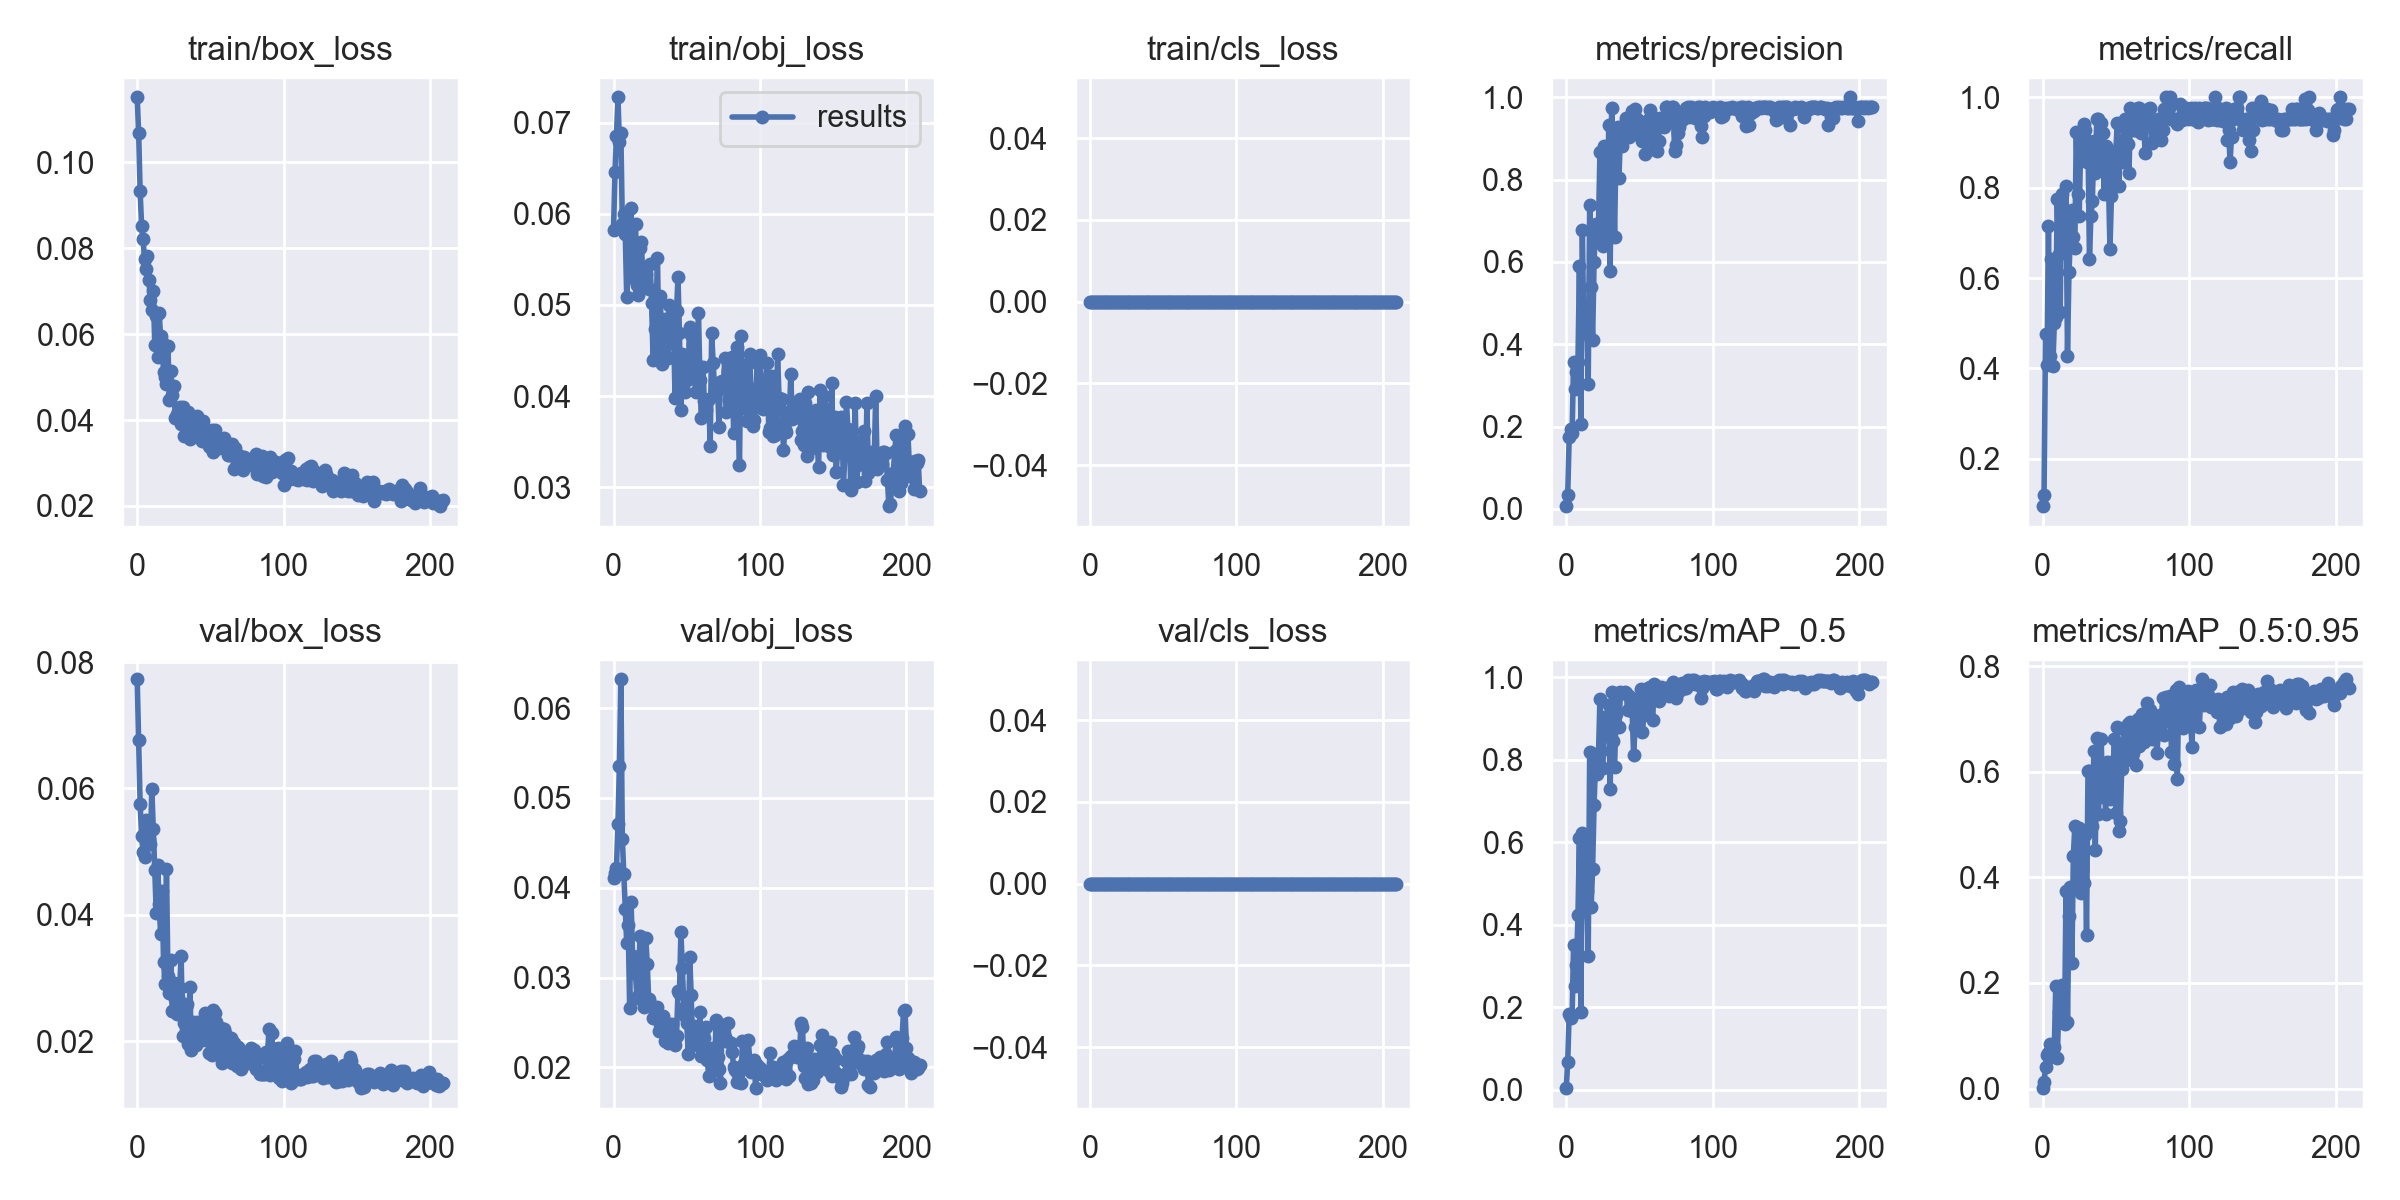

The data file committed next to this chart (first rows):
epoch, train/box_loss, train/obj_loss, train/cls_loss, metrics/precision, metrics/recall, metrics/mAP_0.5, metrics/mAP_0.5:0.95, val/box_loss, val/obj_loss, val/cls_loss, x/lr0, x/lr1, x/lr2
0, 0.1152, 0.05827, 0, 0.006667, 0.09524, 0.003686, 0.0007223, 0.07727, 0.0411, 0, 0.0901, 0.0011, 0.0011
1, 0.1068, 0.06463, 0, 0.03305, 0.1191, 0.06711, 0.01255, 0.06767, 0.04169, 0, 0.07929, 0.002292, 0.002292
2, 0.09335, 0.06851, 0, 0.1735, 0.4762, 0.1839, 0.04076, 0.05759, 0.04218, 0, 0.06848, 0.003477, 0.003477
3, 0.08521, 0.07277, 0, 0.1942, 0.4075, 0.1728, 0.06292, 0.0525, 0.04716, 0, 0.05765, 0.004653, 0.004653
4, 0.08216, 0.06786, 0, 0.1836, 0.7143, 0.1808, 0.06658, 0.04998, 0.05352, 0, 0.04682, 0.005822, 0.005822
5, 0.07758, 0.06886, 0, 0.3574, 0.4286, 0.3495, 0.08363, 0.04917, 0.06322, 0, 0.03598, 0.006983, 0.006983
6, 0.07508, 0.05891, 0, 0.291, 0.6429, 0.2521, 0.05901, 0.05495, 0.04548, 0, 0.02514, 0.008136, 0.008136
7, 0.07812, 0.05994, 0, 0.3319, 0.4048, 0.3025, 0.08055, 0.05155, 0.04159, 0, 0.01428, 0.009281, 0.009281
8, 0.0726, 0.05776, 0, 0.3564, 0.5, 0.4223, 0.07873, 0.05195, 0.03762, 0, 0.009736, 0.009736, 0.009736
9, 0.06792, 0.05083, 0, 0.5901, 0.5143, 0.6091, 0.1951, 0.05115, 0.03383, 0, 0.009736, 0.009736, 0.009736
10, 0.06557, 0.05808, 0, 0.2068, 0.776, 0.1876, 0.0577, 0.05985, 0.03588, 0, 0.009703, 0.009703, 0.009703
11, 0.07014, 0.05872, 0, 0.6787, 0.654, 0.623, 0.1442, 0.05354, 0.02659, 0, 0.00967, 0.00967, 0.00967
12, 0.05752, 0.06065, 0, 0.4262, 0.5238, 0.5246, 0.1368, 0.04711, 0.03838, 0, 0.009637, 0.009637, 0.009637
13, 0.06414, 0.0529, 0, 0.4544, 0.7857, 0.6024, 0.1969, 0.04028, 0.03244, 0, 0.009604, 0.009604, 0.009604
14, 0.05477, 0.05489, 0, 0.4674, 0.7143, 0.4816, 0.1324, 0.0478, 0.03205, 0, 0.009571, 0.009571, 0.009571
15, 0.06493, 0.05885, 0, 0.3045, 0.6905, 0.3247, 0.123, 0.04167, 0.03039, 0, 0.009538, 0.009538, 0.009538
16, 0.05946, 0.05221, 0, 0.7375, 0.8026, 0.8177, 0.3747, 0.03689, 0.0277, 0, 0.009505, 0.009505, 0.009505
17, 0.05806, 0.05109, 0, 0.5388, 0.4286, 0.443, 0.1266, 0.04372, 0.02795, 0, 0.009472, 0.009472, 0.009472
18, 0.05113, 0.05626, 0, 0.4104, 0.6133, 0.5356, 0.3272, 0.03257, 0.03461, 0, 0.009439, 0.009439, 0.009439
19, 0.05, 0.0569, 0, 0.6, 0.6905, 0.69, 0.3816, 0.02904, 0.03253, 0, 0.009406, 0.009406, 0.009406
20, 0.04848, 0.05292, 0, 0.6924, 0.7503, 0.7929, 0.2376, 0.04717, 0.02844, 0, 0.009373, 0.009373, 0.009373
21, 0.05726, 0.05208, 0, 0.689, 0.6905, 0.7659, 0.44, 0.03028, 0.02672, 0, 0.00934, 0.00934, 0.00934
22, 0.04471, 0.05342, 0, 0.6854, 0.6667, 0.8095, 0.497, 0.02754, 0.03442, 0, 0.009307, 0.009307, 0.009307
23, 0.05143, 0.05191, 0, 0.866, 0.9233, 0.9468, 0.3817, 0.03277, 0.03155, 0, 0.009274, 0.009274, 0.009274
24, 0.04585, 0.05172, 0, 0.6596, 0.7857, 0.8206, 0.4897, 0.0247, 0.02758, 0, 0.009241, 0.009241, 0.009241
25, 0.04802, 0.05447, 0, 0.6375, 0.7381, 0.7789, 0.4944, 0.02922, 0.02712, 0, 0.009208, 0.009208, 0.009208
26, 0.04039, 0.05017, 0, 0.8828, 0.897, 0.9029, 0.3698, 0.02673, 0.02678, 0, 0.009175, 0.009175, 0.009175
27, 0.04141, 0.04393, 0, 0.8033, 0.881, 0.8869, 0.414, 0.02426, 0.02556, 0, 0.009142, 0.009142, 0.009142
28, 0.0415, 0.04739, 0, 0.6529, 0.9404, 0.8571, 0.3886, 0.02699, 0.02552, 0, 0.009109, 0.009109, 0.009109
29, 0.04297, 0.04898, 0, 0.9336, 0.9286, 0.931, 0.4807, 0.02835, 0.02574, 0, 0.009076, 0.009076, 0.009076
30, 0.03896, 0.05514, 0, 0.5786, 0.8571, 0.728, 0.2906, 0.03355, 0.02672, 0, 0.009043, 0.009043, 0.009043
31, 0.04314, 0.04517, 0, 0.9743, 0.9029, 0.9634, 0.6017, 0.02086, 0.02409, 0, 0.00901, 0.00901, 0.00901
32, 0.03626, 0.05092, 0, 0.8494, 0.6429, 0.8459, 0.6008, 0.02284, 0.02485, 0, 0.008977, 0.008977, 0.008977
33, 0.03945, 0.04355, 0, 0.6607, 0.7381, 0.781, 0.4981, 0.02539, 0.02467, 0, 0.008944, 0.008944, 0.008944
34, 0.04024, 0.04669, 0, 0.89, 0.771, 0.91, 0.4966, 0.02584, 0.0257, 0, 0.008911, 0.008911, 0.008911
35, 0.04181, 0.04842, 0, 0.9268, 0.9041, 0.962, 0.6387, 0.01948, 0.023, 0, 0.008878, 0.008878, 0.008878
36, 0.03549, 0.04442, 0, 0.8029, 0.8333, 0.8778, 0.4527, 0.02852, 0.02307, 0, 0.008845, 0.008845, 0.008845
37, 0.04103, 0.04413, 0, 0.915, 0.9524, 0.9634, 0.6639, 0.01859, 0.02277, 0, 0.008812, 0.008812, 0.008812
38, 0.0376, 0.05004, 0, 0.8817, 0.9524, 0.9624, 0.5193, 0.023, 0.02479, 0, 0.008779, 0.008779, 0.008779
39, 0.04063, 0.04585, 0, 0.9309, 0.8571, 0.9623, 0.5699, 0.02192, 0.02477, 0, 0.008746, 0.008746, 0.008746
40, 0.03675, 0.04903, 0, 0.9082, 0.942, 0.9628, 0.6628, 0.01945, 0.0248, 0, 0.008713, 0.008713, 0.008713
41, 0.04087, 0.04739, 0, 0.9508, 0.9211, 0.9607, 0.5516, 0.02308, 0.02276, 0, 0.00868, 0.00868, 0.00868
42, 0.03729, 0.03979, 0, 0.9301, 0.7857, 0.921, 0.6138, 0.02221, 0.02252, 0, 0.008647, 0.008647, 0.008647
43, 0.03814, 0.04932, 0, 0.9035, 0.8917, 0.9541, 0.5198, 0.02133, 0.02348, 0, 0.008614, 0.008614, 0.008614
44, 0.03519, 0.05301, 0, 0.9195, 0.8571, 0.9379, 0.6191, 0.02019, 0.02847, 0, 0.008581, 0.008581, 0.008581
45, 0.03988, 0.04689, 0, 0.967, 0.8095, 0.9177, 0.5955, 0.02265, 0.02824, 0, 0.008548, 0.008548, 0.008548
46, 0.03522, 0.03852, 0, 0.9654, 0.6649, 0.8106, 0.5476, 0.02445, 0.03503, 0, 0.008515, 0.008515, 0.008515
47, 0.03587, 0.04465, 0, 0.9704, 0.7807, 0.8779, 0.618, 0.02014, 0.03103, 0, 0.008482, 0.008482, 0.008482
48, 0.03482, 0.0442, 0, 0.9482, 0.8716, 0.942, 0.5681, 0.0228, 0.02665, 0, 0.008449, 0.008449, 0.008449
49, 0.03396, 0.04046, 0, 0.9208, 0.8305, 0.902, 0.663, 0.01807, 0.02569, 0, 0.008416, 0.008416, 0.008416
50, 0.03383, 0.04179, 0, 0.9093, 0.881, 0.9497, 0.5216, 0.02422, 0.02492, 0, 0.008383, 0.008383, 0.008383
51, 0.03773, 0.04334, 0, 0.9083, 0.9432, 0.9721, 0.6851, 0.01784, 0.0215, 0, 0.00835, 0.00835, 0.00835
52, 0.03245, 0.04754, 0, 0.8941, 0.804, 0.8666, 0.4876, 0.02499, 0.03231, 0, 0.008317, 0.008317, 0.008317
53, 0.03769, 0.04674, 0, 0.9024, 0.8809, 0.9068, 0.5061, 0.02446, 0.02807, 0, 0.008284, 0.008284, 0.008284
54, 0.03508, 0.04568, 0, 0.8623, 0.9048, 0.9403, 0.6061, 0.02295, 0.02246, 0, 0.008251, 0.008251, 0.008251
55, 0.03588, 0.04264, 0, 0.9252, 0.8571, 0.9204, 0.6488, 0.01822, 0.02464, 0, 0.008218, 0.008218, 0.008218
56, 0.03349, 0.04048, 0, 0.9451, 0.9524, 0.9741, 0.6792, 0.01971, 0.02294, 0, 0.008185, 0.008185, 0.008185
57, 0.03516, 0.04337, 0, 0.969, 0.9286, 0.9766, 0.6228, 0.02209, 0.02283, 0, 0.008152, 0.008152, 0.008152
58, 0.03366, 0.04913, 0, 0.904, 0.8972, 0.9672, 0.6904, 0.01649, 0.02246, 0, 0.008119, 0.008119, 0.008119
59, 0.03585, 0.04177, 0, 0.8741, 0.8333, 0.8953, 0.6527, 0.02193, 0.02614, 0, 0.008086, 0.008086, 0.008086
... 150 more rows
